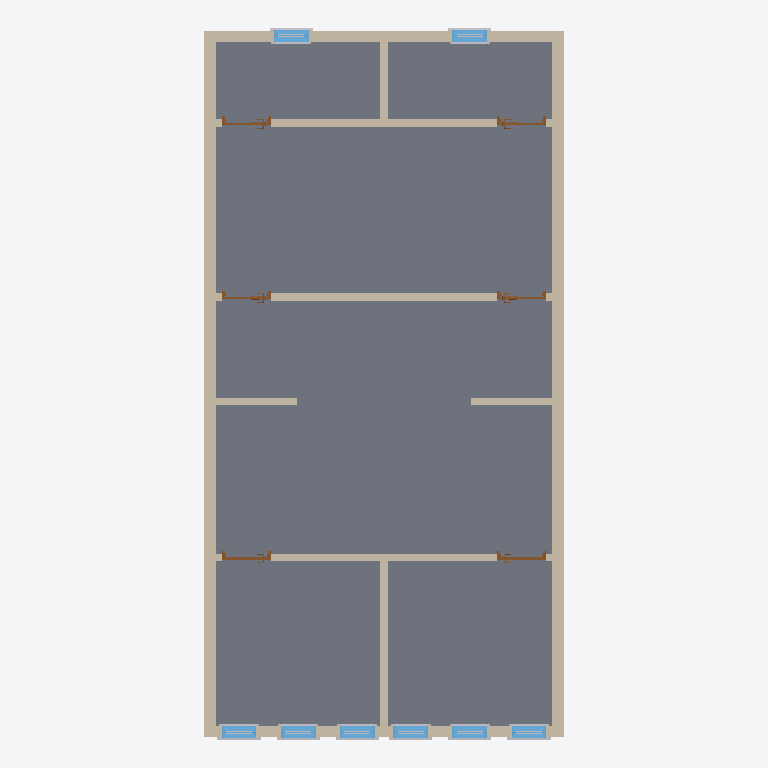
Plan cut of the same IFC building model at storey 'L1' (level 0.00 m, cut at 1.40 m), seen from above with north up, elements coloured by IFC class: 24 other elements (light grey), 11 walls (beige), 8 windows (light blue), 6 doors (brown), 1 slab (grey). Cut surfaces are drawn darker.
Extent 6.2 m × 12.3 m × 3.3 m (x, y, z). Storeys (2): L1 at 0.00 m; L2 at 3.00 m. Elements (58): 32 IfcBuildingElementProxy, 11 IfcWall, 8 IfcWindow, 6 IfcDoor, 1 IfcSlab.

HEADER;
FILE_DESCRIPTION(('ViewDefinition [ReferenceView_V1.2]','RevitIdentifiers [ContentGUID: 6324ba5d-8a86-46c4-84d5-0ffdb90f6d8a, VersionGUID: 5c0fc822-c4b0-4585-b040-a94c65be06bd, NumberOfSaves: 27]','CoordinateReference [CoordinateBase: Shared Coordinates, ProjectSite: Default Site]'),'2;1');
FILE_NAME('Data_base_1.ifc','2026-06-17T15:04:00+10:00',(''),(''),'ODA SDAI 25.12','Autodesk - Revit 26.4.10.51 (ENU) - 26.4.10.51','');
FILE_SCHEMA(('IFC4'));
ENDSEC;
DATA;
#18=IFCPROJECT('1Z9BfTYeP6n8JL3$r6y99w',#6,'Project Number',$,$,'Project Name','Project Status',(#13),#5746);
#32=IFCSITE('1Z9BfTYeP6n8JL3$r6y99u',#6,'Default',$,$,#31,$,$,.ELEMENT.,(42,21,31,401672),(-71,-3,-24,-345703),0.0,$,$);
#22=IFCBUILDING('1Z9BfTYeP6n8JL3$r6y99x',#6,'Building Name',$,$,#21,$,'Building Name',.ELEMENT.,$,$,#19);
#25=IFCBUILDINGSTOREY('2JF4e6axWHqu3u0C1FZlmi',#6,'L1',$,$,#24,$,'L1',.ELEMENT.,0.0);
#29=IFCBUILDINGSTOREY('1ZGO8hrFCHqw0v0026FpFv',#6,'L2',$,$,#28,$,'L2',.ELEMENT.,3000.0);
#4531=IFCSLAB('18B7Rcy$T0pAZs05esk3DH',#6,'Floor:Generic 300mm:1666918',$,$,#4515,#4530,'1666918',.FLOOR.);
#539=IFCWALL('1JL9rqIu1D$A7C0Nubea1P',#6,'Basic Wall:Generic - 200mm:1664851',$,$,#524,#528,'1664851',.NOTDEFINED.);
#626=IFCWALL('1JL9rqIu1D$A7C0Nubea3_',#6,'Basic Wall:Generic - 200mm:1665012',$,$,#614,#618,'1665012',.NOTDEFINED.);
#667=IFCWALL('1JL9rqIu1D$A7C0Nubeay$',#6,'Basic Wall:Generic - 200mm:1665077',$,$,#636,#640,'1665077',.NOTDEFINED.);
#711=IFCWALL('1JL9rqIu1D$A7C0Nubea_C',#6,'Basic Wall:Interior - 125mm Partition:1665158',$,$,#677,#681,'1665158',.NOTDEFINED.);
#781=IFCWALL('1JL9rqIu1D$A7C0Nubea$_',#6,'Basic Wall:Interior - 125mm Partition:1665268',$,$,#750,#754,'1665268',.NOTDEFINED.);
#822=IFCWALL('1JL9rqIu1D$A7C0Nubeauv',#6,'Basic Wall:Interior - 125mm Partition:1665331',$,$,#791,#795,'1665331',.NOTDEFINED.);
#604=IFCWALL('1JL9rqIu1D$A7C0Nubea2c',#6,'Basic Wall:Generic - 200mm:1664940',$,$,#557,#561,'1664940',.NOTDEFINED.);
#844=IFCWALL('1JL9rqIu1D$A7C0NubeawJ',#6,'Basic Wall:Interior - 125mm Partition:1665433',$,$,#832,#836,'1665433',.NOTDEFINED.);
#4506=IFCWALL('1JL9rqIu1D$A7C0NubeagE',#6,'Basic Wall:Interior - 125mm Partition:1666436',$,$,#4494,#4498,'1666436',.NOTDEFINED.);
#5289=IFCWALL('02414yPEv25fF9z0uqxlni',#6,'Basic Wall:Interior - 125mm Partition:1669948',$,$,#5277,#5281,'1669948',.NOTDEFINED.);
#5311=IFCWALL('3U2rKl8q5DVfhs17a5SE44',#6,'Basic Wall:Interior - 125mm Partition:1670414',$,$,#5299,#5303,'1670414',.NOTDEFINED.);
#4647=IFCWINDOW('2eYTHUu89788SZxgL5ozMh',#6,'M_Window-Double-Hung:600 x 1100mm:1667369',$,$,#5633,#4643,'1667369',1099.9999999999966,599.9999999999998,.WINDOW.,.NOTDEFINED.,$);
#4789=IFCWINDOW('2eYTHUu89788SZxgL5ozL4',#6,'M_Window-Double-Hung:600 x 1100mm:1667526',$,$,#5648,#4785,'1667526',1099.9999999999966,599.9999999999998,.WINDOW.,.NOTDEFINED.,$);
#4857=IFCWINDOW('2eYTHUu89788SZxgL5ozLa',#6,'M_Window-Double-Hung:600 x 1100mm:1667558',$,$,#5543,#4853,'1667558',1099.9999999999966,599.9999999999997,.WINDOW.,.NOTDEFINED.,$);
#4925=IFCWINDOW('2eYTHUu89788SZxgL5ozQu',#6,'M_Window-Double-Hung:600 x 1100mm:1667642',$,$,#5558,#4921,'1667642',1099.9999999999966,599.9999999999999,.WINDOW.,.NOTDEFINED.,$);
#5061=IFCWINDOW('2eYTHUu89788SZxgL5ozP6',#6,'M_Window-Double-Hung:600 x 1100mm:1667780',$,$,#5588,#5057,'1667780',1099.9999999999966,599.9999999999999,.WINDOW.,.NOTDEFINED.,$);
#5129=IFCWINDOW('2eYTHUu89788SZxgL5ozUb',#6,'M_Window-Double-Hung:600 x 1100mm:1667879',$,$,#5603,#5125,'1667879',1099.9999999999966,599.9999999999998,.WINDOW.,.NOTDEFINED.,$);
#4993=IFCWINDOW('2eYTHUu89788SZxgL5ozO4',#6,'M_Window-Double-Hung:600 x 1100mm:1667718',$,$,#5573,#4989,'1667718',1099.9999999999966,599.9999999999998,.WINDOW.,.NOTDEFINED.,$);
#5197=IFCWINDOW('2eYTHUu89788SZxgL5ozSJ',#6,'M_Window-Double-Hung:600 x 1100mm:1667985',$,$,#5618,#5193,'1667985',1099.9999999999966,599.9999999999998,.WINDOW.,.NOTDEFINED.,$);
#4466=IFCDOOR('1JL9rqIu1D$A7C0Nubearo',#6,'M_Door-Passage-Single-Vision_Lite:750 x 2000mm:1665656',$,$,#5725,#4462,'1665656',2100.0,850.0000000000006,.DOOR.,$,$);
#4482=IFCDOOR('1JL9rqIu1D$A7C0Nubeapy',#6,'M_Door-Passage-Single-Vision_Lite:750 x 2000mm:1666038',$,$,#5741,#4478,'1666038',2100.0,850.0,.DOOR.,$,$);
#4551=IFCDOOR('0XVTLR_9H3Ox9MAKGyWioT',#6,'M_Door-Passage-Single-Vision_Lite:750 x 2000mm:1666954',$,$,#5694,#4547,'1666954',2100.0,850.0,.DOOR.,$,$);
#5265=IFCDOOR('0i$VJnJOTDM92a$t1VH2bb',#6,'M_Door-Passage-Single-Vision_Lite:750 x 2000mm:1669471',$,$,#5710,#5261,'1669471',2100.0,850.0000000000003,.DOOR.,$,$);
#2654=IFCDOOR('1JL9rqIu1D$A7C0Nubeawt',#6,'M_Door-Passage-Single-Vision_Lite:750 x 2000mm:1665469',$,$,#5663,#2650,'1665469',2100.0,850.0000000000003,.DOOR.,$,$);
#4450=IFCDOOR('1JL9rqIu1D$A7C0NubeaqY',#6,'M_Door-Passage-Single-Vision_Lite:750 x 2000mm:1665576',$,$,#5679,#4446,'1665576',2100.0,850.0,.DOOR.,$,$);
#5036=IFCBUILDINGELEMENTPROXY('2eYTHUu89788SZxgL5ozO9',#6,'M_Trim-Window-Exterior-Flat:with Sill:1667723',$,$,#5035,#5032,'1667723',.NOTDEFINED.);
#5240=IFCBUILDINGELEMENTPROXY('2eYTHUu89788SZxgL5ozSK',#6,'M_Trim-Window-Exterior-Flat:with Sill:1667990',$,$,#5239,#5236,'1667990',.NOTDEFINED.);
#4749=IFCBUILDINGELEMENTPROXY('2eYTHUu89788SZxgL5ozMi',#6,'M_Trim-Window-Exterior-Flat:with Sill:1667374',$,$,#4748,#4745,'1667374',.NOTDEFINED.);
#4832=IFCBUILDINGELEMENTPROXY('2eYTHUu89788SZxgL5ozL9',#6,'M_Trim-Window-Exterior-Flat:with Sill:1667531',$,$,#4831,#4828,'1667531',.NOTDEFINED.);
#4900=IFCBUILDINGELEMENTPROXY('2eYTHUu89788SZxgL5ozLf',#6,'M_Trim-Window-Exterior-Flat:with Sill:1667563',$,$,#4899,#4896,'1667563',.NOTDEFINED.);
#4968=IFCBUILDINGELEMENTPROXY('2eYTHUu89788SZxgL5ozQz',#6,'M_Trim-Window-Exterior-Flat:with Sill:1667647',$,$,#4967,#4964,'1667647',.NOTDEFINED.);
#5104=IFCBUILDINGELEMENTPROXY('2eYTHUu89788SZxgL5ozPB',#6,'M_Trim-Window-Exterior-Flat:with Sill:1667785',$,$,#5103,#5100,'1667785',.NOTDEFINED.);
#5172=IFCBUILDINGELEMENTPROXY('2eYTHUu89788SZxgL5ozUk',#6,'M_Trim-Window-Exterior-Flat:with Sill:1667884',$,$,#5171,#5168,'1667884',.NOTDEFINED.);
#4777=IFCBUILDINGELEMENTPROXY('2eYTHUu89788SZxgL5ozMj',#6,'M_Trim-Window-Interior-Flat:Picture Frame:1667375',$,$,#4776,#4770,'1667375',.NOTDEFINED.);
#4846=IFCBUILDINGELEMENTPROXY('2eYTHUu89788SZxgL5ozLE',#6,'M_Trim-Window-Interior-Flat:Picture Frame:1667532',$,$,#4845,#4839,'1667532',.NOTDEFINED.);
#4914=IFCBUILDINGELEMENTPROXY('2eYTHUu89788SZxgL5ozLk',#6,'M_Trim-Window-Interior-Flat:Picture Frame:1667564',$,$,#4913,#4907,'1667564',.NOTDEFINED.);
#4982=IFCBUILDINGELEMENTPROXY('2eYTHUu89788SZxgL5ozR2',#6,'M_Trim-Window-Interior-Flat:Picture Frame:1667648',$,$,#4981,#4975,'1667648',.NOTDEFINED.);
#5050=IFCBUILDINGELEMENTPROXY('2eYTHUu89788SZxgL5ozOE',#6,'M_Trim-Window-Interior-Flat:Picture Frame:1667724',$,$,#5049,#5043,'1667724',.NOTDEFINED.);
#5118=IFCBUILDINGELEMENTPROXY('2eYTHUu89788SZxgL5ozP8',#6,'M_Trim-Window-Interior-Flat:Picture Frame:1667786',$,$,#5117,#5111,'1667786',.NOTDEFINED.);
#5186=IFCBUILDINGELEMENTPROXY('2eYTHUu89788SZxgL5ozUl',#6,'M_Trim-Window-Interior-Flat:Picture Frame:1667885',$,$,#5185,#5179,'1667885',.NOTDEFINED.);
#5254=IFCBUILDINGELEMENTPROXY('2eYTHUu89788SZxgL5ozSL',#6,'M_Trim-Window-Interior-Flat:Picture Frame:1667991',$,$,#5253,#5247,'1667991',.NOTDEFINED.);
#4710=IFCBUILDINGELEMENTPROXY('2eYTHUu89788SZxgL5ozMl',#6,'M_Muntin Pattern_2x2:M_Muntin Pattern_2x2:1667373',$,$,#4709,#4706,'1667373',.NOTDEFINED.);
#4818=IFCBUILDINGELEMENTPROXY('2eYTHUu89788SZxgL5ozL8',#6,'M_Muntin Pattern_2x2:M_Muntin Pattern_2x2:1667530',$,$,#4817,#4814,'1667530',.NOTDEFINED.);
#4886=IFCBUILDINGELEMENTPROXY('2eYTHUu89788SZxgL5ozLe',#6,'M_Muntin Pattern_2x2:M_Muntin Pattern_2x2:1667562',$,$,#4885,#4882,'1667562',.NOTDEFINED.);
#4954=IFCBUILDINGELEMENTPROXY('2eYTHUu89788SZxgL5ozQy',#6,'M_Muntin Pattern_2x2:M_Muntin Pattern_2x2:1667646',$,$,#4953,#4950,'1667646',.NOTDEFINED.);
#5022=IFCBUILDINGELEMENTPROXY('2eYTHUu89788SZxgL5ozO8',#6,'M_Muntin Pattern_2x2:M_Muntin Pattern_2x2:1667722',$,$,#5021,#5018,'1667722',.NOTDEFINED.);
#5090=IFCBUILDINGELEMENTPROXY('2eYTHUu89788SZxgL5ozPA',#6,'M_Muntin Pattern_2x2:M_Muntin Pattern_2x2:1667784',$,$,#5089,#5086,'1667784',.NOTDEFINED.);
#5158=IFCBUILDINGELEMENTPROXY('2eYTHUu89788SZxgL5ozUf',#6,'M_Muntin Pattern_2x2:M_Muntin Pattern_2x2:1667883',$,$,#5157,#5154,'1667883',.NOTDEFINED.);
#5226=IFCBUILDINGELEMENTPROXY('2eYTHUu89788SZxgL5ozSN',#6,'M_Muntin Pattern_2x2:M_Muntin Pattern_2x2:1667989',$,$,#5225,#5222,'1667989',.NOTDEFINED.);
ENDSEC;
